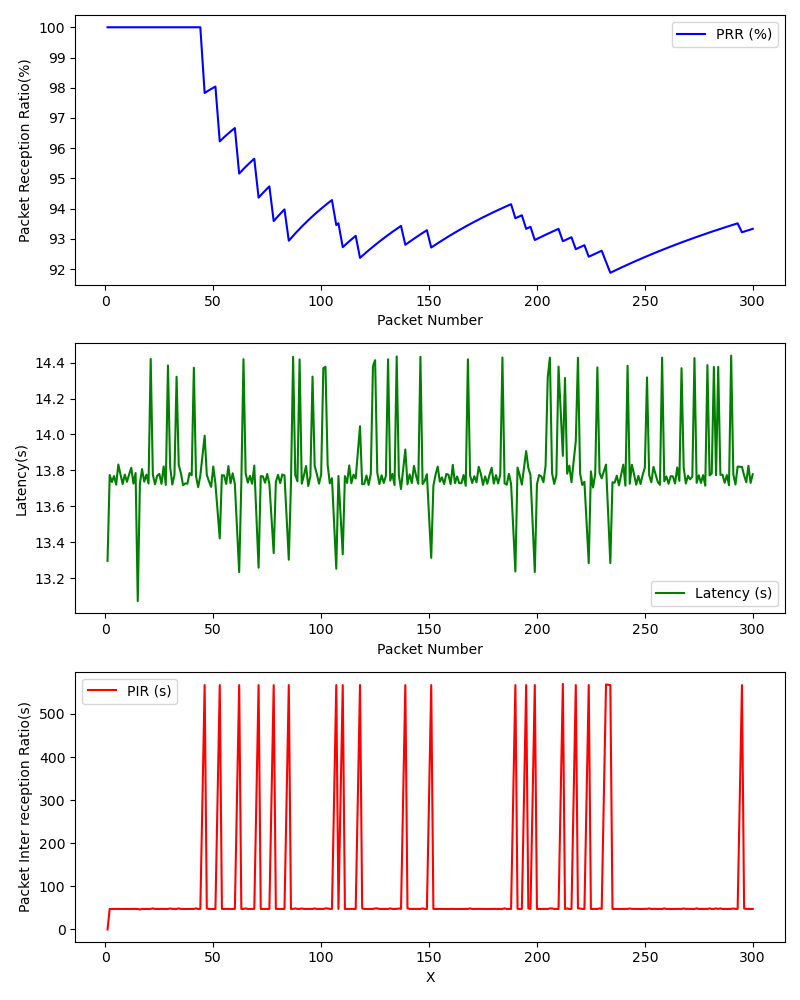

The file beside this chart, header and first rows:
, Timestamp, Packet Number, PRR (%), Latency (ms), PIR (ms), S_Lat, S_Lon, S_Timestamp, S_Alt, S_Speed, R_Lat, R_Lon, R_Timestamp, R_Alt, R_Speed
0, 1709311967, 1, 100.0, 13.3, 0.0, , , , , , , , , , 
1, 1709311967, 2, 100.0, 13.77, 47.52, , , , , , , , , , 
2, 1709311968, 3, 100.0, 13.74, 47.61, , , , , , , , , , 
3, 1709311968, 4, 100.0, 13.77, 47.59, , , , , , , , , , 
4, 1709311969, 5, 100.0, 13.72, 47.5, , , , , , , , , , 
5, 1709311969, 6, 100.0, 13.83, 47.71, , , , , , , , , , 
6, 1709311970, 7, 100.0, 13.78, 47.49, , , , , , , , , , 
7, 1709311970, 8, 100.0, 13.72, 47.61, , , , , , , , , , 
8, 1709311971, 9, 100.0, 13.78, 47.59, , , , , , , , , , 
9, 1709311971, 10, 100.0, 13.74, 47.51, , , , , , , , , , 
10, 1709311972, 11, 100.0, 13.78, 47.59, , , , , , , , , , 
11, 1709311972, 12, 100.0, 13.81, 47.51, , , , , , , , , , 
12, 1709311973, 13, 100.0, 13.73, 47.71, , , , , , , , , , 
13, 1709311973, 14, 100.0, 13.79, 47.59, , , , , , , , , , 
14, 1709311974, 15, 100.0, 13.07, 47.51, , , , , , , , , , 
15, 1709311974, 16, 100.0, 13.73, 46.21, , , , , , , , , , 
16, 1709311975, 17, 100.0, 13.81, 47.7, , , , , , , , , , 
17, 1709311975, 18, 100.0, 13.74, 47.52, , , , , , , , , , 
18, 1709311976, 19, 100.0, 13.78, 47.6, , , , , , , , , , 
19, 1709311976, 20, 100.0, 13.73, 47.49, , , , , , , , , , 
20, 1709311976, 21, 100.0, 14.42, 47.59, , , , , , , , , , 
21, 1709311977, 22, 100.0, 13.78, 48.91, , , , , , , , , , 
22, 1709311977, 23, 100.0, 13.72, 47.51, , , , , , , , , , 
23, 1709311978, 24, 100.0, 13.77, 47.59, , , , , , , , , , 
24, 1709311978, 25, 100.0, 13.78, 47.48, , , , , , , , , , 
25, 1709311979, 26, 100.0, 13.72, 47.61, , , , , , , , , , 
26, 1709311979, 27, 100.0, 13.82, 47.7, , , , , , , , , , 
27, 1709311980, 28, 100.0, 13.72, 47.49, , , , , , , , , , 
28, 1709311980, 29, 100.0, 14.38, 47.61, , , , , , , , , , 
29, 1709311981, 30, 100.0, 13.82, 48.71, , , , , , , , , , 
30, 1709311981, 31, 100.0, 13.72, 47.7, , , , , , , , , , 
31, 1709311982, 32, 100.0, 13.77, 47.59, , , , , , , , , , 
32, 1709311982, 33, 100.0, 14.32, 47.5, , , , , , , , , , 
33, 1709311983, 34, 100.0, 13.83, 48.91, , , , , , , , , , 
34, 1709311983, 35, 100.0, 13.78, 47.5, , , , , , , , , , 
35, 1709311984, 36, 100.0, 13.72, 47.6, , , , , , , , , , 
36, 1709311984, 37, 100.0, 13.73, 47.48, , , , , , , , , , 
37, 1709311985, 38, 100.0, 13.73, 47.51, , , , , , , , , , 
38, 1709311985, 39, 100.0, 13.78, 47.6, , , , , , , , , , 
39, 1709311986, 40, 100.0, 13.77, 47.5, , , , , , , , , , 
40, 1709311986, 41, 100.0, 14.37, 47.61, , , , , , , , , , 
41, 1709311987, 42, 100.0, 13.77, 48.91, , , , , , , , , , 
42, 1709311987, 43, 100.0, 13.71, 47.48, , , , , , , , , , 
43, 1709311987, 44, 100.0, 13.77, 47.61, , , , , , , , , , 
44, 1709311993, 46, 97.83, 13.99, 567.2, , , , , , , , , , 
45, 1709311994, 47, 97.87, 13.78, 48.81, , , , , , , , , , 
46, 1709311994, 48, 97.92, 13.74, 47.48, , , , , , , , , , 
47, 1709311995, 49, 97.96, 13.71, 47.53, , , , , , , , , , 
48, 1709311995, 50, 98.0, 13.82, 47.7, , , , , , , , , , 
49, 1709311996, 51, 98.04, 13.73, 47.48, , , , , , , , , , 
50, 1709312001, 53, 96.23, 13.42, 567.1, , , , , , , , , , 
51, 1709312002, 54, 96.3, 13.77, 47.6, , , , , , , , , , 
52, 1709312002, 55, 96.36, 13.77, 47.5, , , , , , , , , , 
53, 1709312003, 56, 96.43, 13.72, 47.61, , , , , , , , , , 
54, 1709312003, 57, 96.49, 13.82, 47.71, , , , , , , , , , 
55, 1709312004, 58, 96.55, 13.73, 47.49, , , , , , , , , , 
56, 1709312004, 59, 96.61, 13.78, 47.61, , , , , , , , , , 
57, 1709312005, 60, 96.67, 13.72, 47.51, , , , , , , , , , 
58, 1709312010, 62, 95.16, 13.23, 567.1, , , , , , , , , , 
59, 1709312011, 63, 95.24, 13.73, 47.5, , , , , , , , , , 
... 220 more rows
